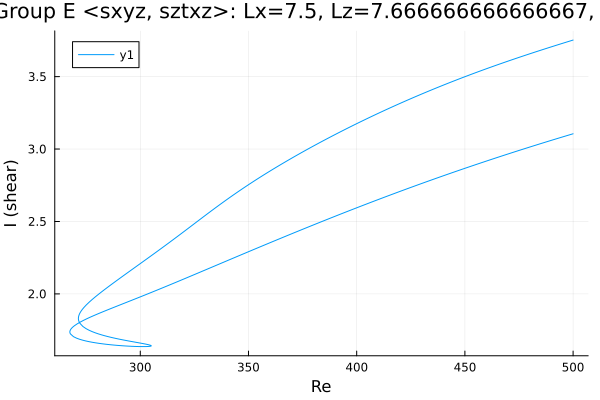

The data file committed next to this chart (first rows):
Re, shear
500.0, 3.105
499.1, 3.101
497.6, 3.095
496.2, 3.088
494.8, 3.082
493.4, 3.076
492, 3.069
490.6, 3.063
489.2, 3.056
487.7, 3.05
486.3, 3.043
484.9, 3.037
483.5, 3.03
482.1, 3.024
480.7, 3.017
479.3, 3.01
477.8, 3.004
476.4, 2.997
475, 2.99
473.6, 2.984
472.2, 2.977
470.8, 2.97
469.4, 2.963
467.9, 2.956
466.5, 2.949
465.1, 2.942
463.7, 2.936
462.3, 2.929
460.9, 2.922
459.5, 2.915
458, 2.907
456.6, 2.9
455.2, 2.893
453.8, 2.886
452.4, 2.879
451, 2.872
449.6, 2.865
448.1, 2.857
446.7, 2.85
445.3, 2.843
443.9, 2.835
442.5, 2.828
441.1, 2.821
439.7, 2.813
438.2, 2.806
436.8, 2.798
435.4, 2.791
434, 2.783
432.6, 2.776
431.2, 2.768
429.8, 2.761
428.3, 2.753
426.9, 2.745
425.5, 2.738
424.1, 2.73
422.7, 2.722
421.3, 2.714
419.9, 2.707
418.4, 2.699
417, 2.691
... 483 more rows
